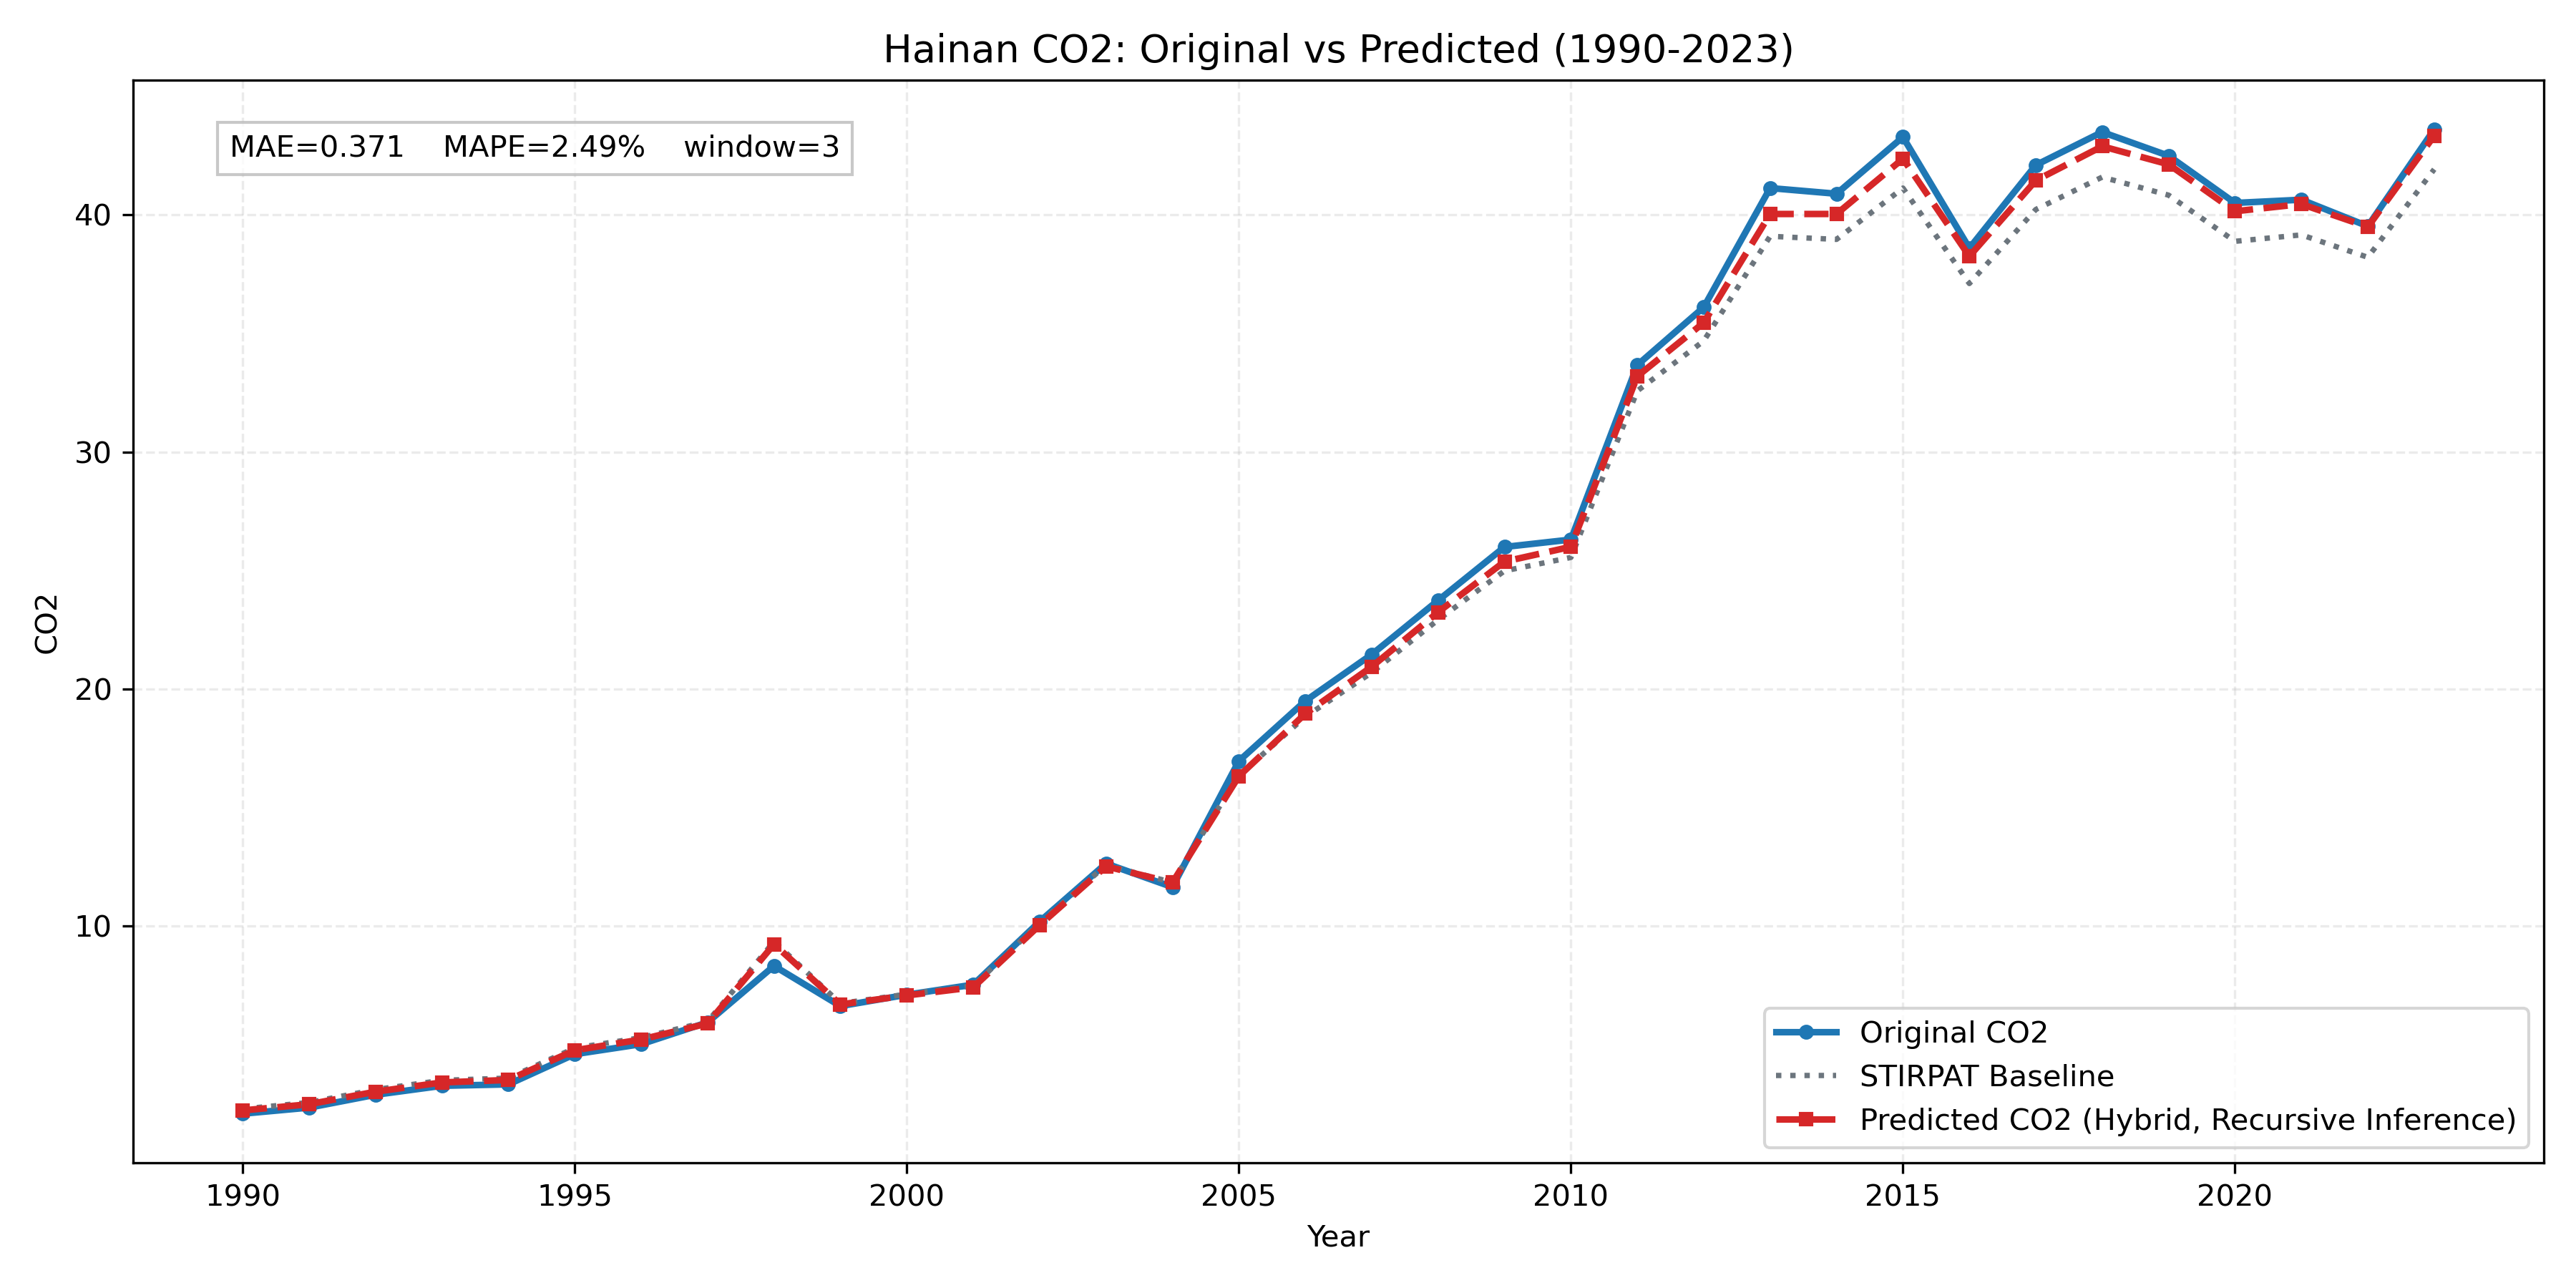

Values plotted in this chart, from the file beside it:
province, year, true_co2, stirpat_co2, pred_residual, pred_log_co2, pred_co2
Hainan, 1990, 2.098, 2.298, -0.02746, 0.8047, 2.236
Hainan, 1991, 2.354, 2.571, -0.02942, 0.9147, 2.496
Hainan, 1992, 2.896, 3.114, -0.02896, 1.107, 3.025
Hainan, 1993, 3.273, 3.504, -0.02579, 1.228, 3.415
Hainan, 1994, 3.333, 3.598, -0.022, 1.258, 3.52
Hainan, 1995, 4.607, 4.865, -0.01964, 1.562, 4.771
Hainan, 1996, 5.029, 5.303, -0.01475, 1.654, 5.226
Hainan, 1997, 5.949, 5.979, -0.01355, 1.775, 5.899
Hainan, 1998, 8.328, 9.356, -0.0122, 2.224, 9.242
Hainan, 1999, 6.635, 6.746, -0.006185, 1.903, 6.705
Hainan, 2000, 7.113, 7.136, -0.00724, 1.958, 7.084
Hainan, 2001, 7.538, 7.489, -0.008473, 2.005, 7.426
Hainan, 2002, 10.2, 10.13, -0.008426, 2.307, 10.05
Hainan, 2003, 12.64, 12.58, -0.004115, 2.528, 12.52
Hainan, 2004, 11.65, 11.85, -0.0007701, 2.472, 11.84
Hainan, 2005, 16.97, 16.36, -0.002163, 2.793, 16.33
Hainan, 2006, 19.5, 18.83, 0.006674, 2.942, 18.96
Hainan, 2007, 21.46, 20.69, 0.01204, 3.042, 20.94
Hainan, 2008, 23.74, 22.92, 0.01394, 3.146, 23.24
Hainan, 2009, 25.99, 24.99, 0.01549, 3.234, 25.38
Hainan, 2010, 26.3, 25.55, 0.01743, 3.258, 26
Hainan, 2011, 33.66, 32.57, 0.01874, 3.502, 33.19
Hainan, 2012, 36.1, 34.68, 0.02197, 3.568, 35.45
Hainan, 2013, 41.12, 39.09, 0.02373, 3.69, 40.03
Hainan, 2014, 40.88, 38.96, 0.02713, 3.69, 40.03
Hainan, 2015, 43.28, 41.12, 0.02966, 3.746, 42.36
Hainan, 2016, 38.59, 37.1, 0.03049, 3.644, 38.25
Hainan, 2017, 42.09, 40.22, 0.02994, 3.724, 41.44
Hainan, 2018, 43.48, 41.59, 0.03075, 3.759, 42.88
Hainan, 2019, 42.49, 40.83, 0.03132, 3.741, 42.12
Hainan, 2020, 40.5, 38.88, 0.03206, 3.693, 40.15
Hainan, 2021, 40.63, 39.15, 0.03262, 3.7, 40.45
Hainan, 2022, 39.52, 38.2, 0.033, 3.676, 39.49
Hainan, 2023, 43.6, 41.92, 0.03321, 3.769, 43.33
